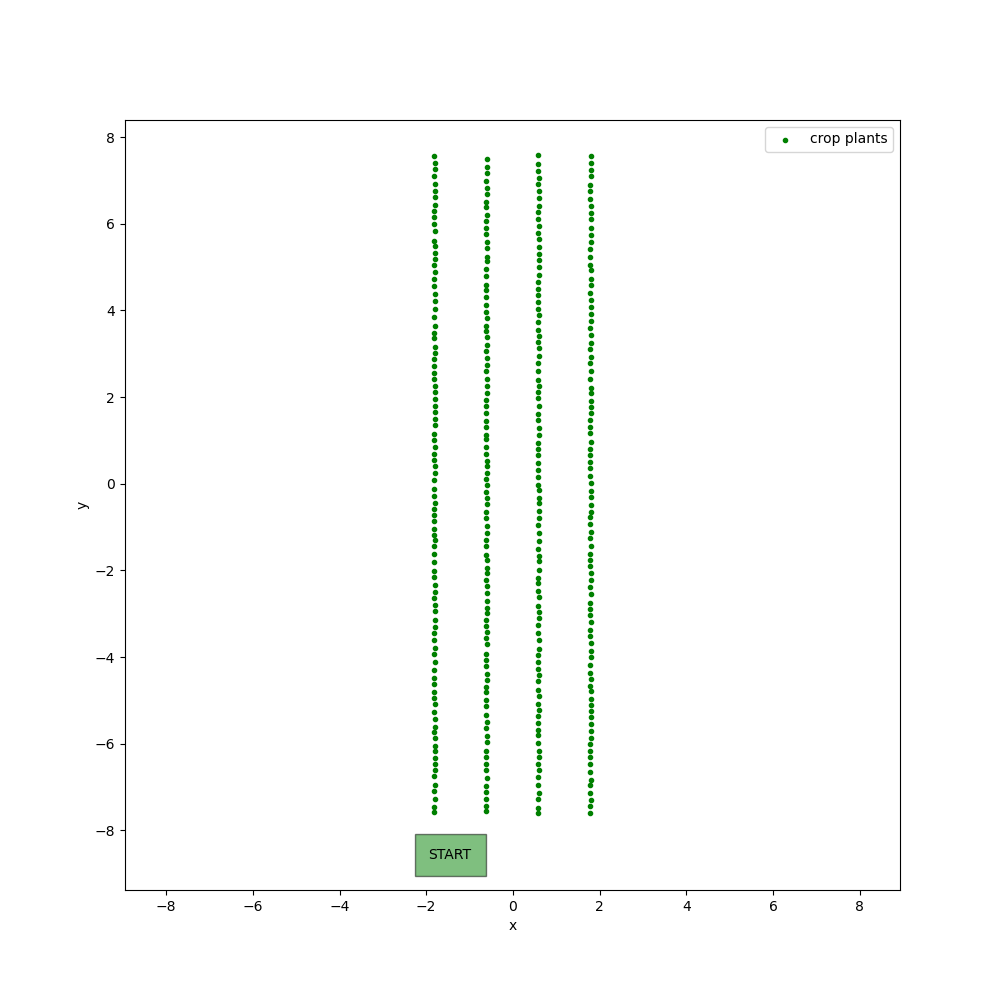

Data behind this chart, as committed beside it:
X, Y, kind
-1.821, -7.564, crop
-1.812, -7.452, crop
-1.79, -7.267, crop
-1.811, -7.091, crop
-1.8, -6.956, crop
-1.816, -6.753, crop
-1.799, -6.609, crop
-1.804, -6.465, crop
-1.803, -6.325, crop
-1.807, -6.163, crop
-1.806, -6.042, crop
-1.804, -5.866, crop
-1.82, -5.737, crop
-1.793, -5.615, crop
-1.807, -5.435, crop
-1.822, -5.274, crop
-1.801, -5.089, crop
-1.819, -4.937, crop
-1.81, -4.795, crop
-1.815, -4.628, crop
-1.825, -4.491, crop
-1.815, -4.304, crop
-1.794, -4.114, crop
-1.81, -3.937, crop
-1.807, -3.796, crop
-1.817, -3.611, crop
-1.818, -3.453, crop
-1.794, -3.31, crop
-1.808, -3.145, crop
-1.798, -2.942, crop
-1.808, -2.792, crop
-1.82, -2.634, crop
-1.806, -2.491, crop
-1.797, -2.326, crop
-1.814, -2.15, crop
-1.813, -2.002, crop
-1.815, -1.811, crop
-1.818, -1.615, crop
-1.815, -1.444, crop
-1.803, -1.293, crop
-1.814, -1.183, crop
-1.816, -1.033, crop
-1.829, -0.8487, crop
-1.817, -0.7252, crop
-1.825, -0.5777, crop
-1.807, -0.4521, crop
-1.821, -0.2715, crop
-1.816, -0.1132, crop
-1.812, 0.0843, crop
-1.806, 0.2387, crop
-1.801, 0.405, crop
-1.81, 0.546, crop
-1.81, 0.6807, crop
-1.801, 0.8549, crop
-1.818, 1.017, crop
-1.827, 1.16, crop
-1.794, 1.364, crop
-1.803, 1.491, crop
-1.802, 1.654, crop
-1.807, 1.785, crop
... 323 more rows
